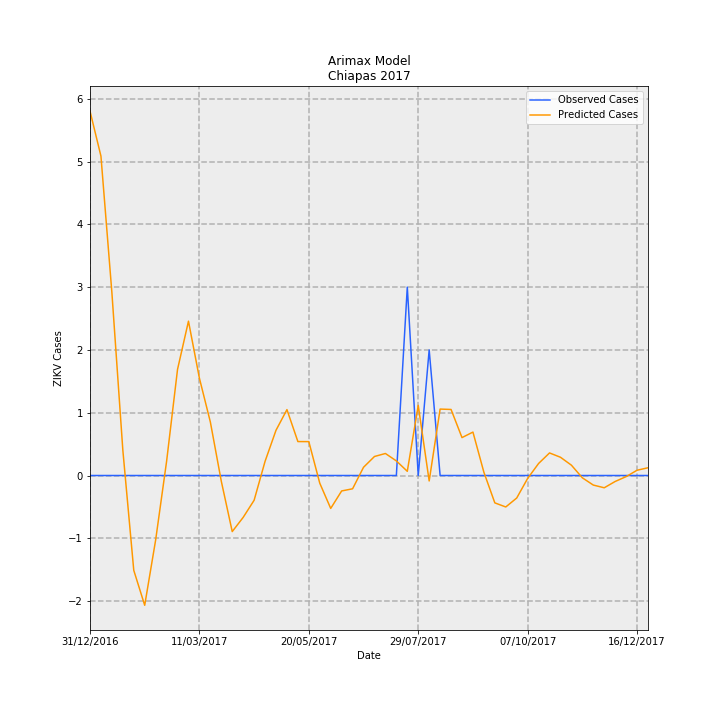

The data file committed next to this chart (first rows):
Date, predictions_incidence, observed_incidence, Predicted Cases, Observed Cases, error
31/12/2016, 0.1112, 0.0, 5.803, 0.0, -5.803
07/01/2017, 0.09748, 0.0, 5.086, 0.0, -5.086
14/01/2017, 0.05585, 0.0, 2.914, 0.0, -2.914
21/01/2017, 0.007794, 0.0, 0.4067, 0.0, -0.4067
28/01/2017, -0.02893, 0.0, -1.51, 0.0, 1.51
04/02/2017, -0.03961, 0.0, -2.067, 0.0, 2.067
11/02/2017, -0.01968, 0.0, -1.027, 0.0, 1.027
18/02/2017, 0.004307, 0.0, 0.2247, 0.0, -0.2247
25/02/2017, 0.03238, 0.0, 1.689, 0.0, -1.689
04/03/2017, 0.0471, 0.0, 2.458, 0.0, -2.458
11/03/2017, 0.02969, 0.0, 1.549, 0.0, -1.549
18/03/2017, 0.01633, 0.0, 0.8519, 0.0, -0.8519
25/03/2017, -0.001743, 0.0, -0.09095, 0.0, 0.09095
01/04/2017, -0.01711, 0.0, -0.893, 0.0, 0.893
08/04/2017, -0.01278, 0.0, -0.6667, 0.0, 0.6667
15/04/2017, -0.007554, 0.0, -0.3942, 0.0, 0.3942
22/04/2017, 0.004319, 0.0, 0.2254, 0.0, -0.2254
29/04/2017, 0.0138, 0.0, 0.7203, 0.0, -0.7203
06/05/2017, 0.02011, 0.0, 1.049, 0.0, -1.049
13/05/2017, 0.01036, 0.0, 0.5404, 0.0, -0.5404
20/05/2017, 0.01034, 0.0, 0.5394, 0.0, -0.5394
27/05/2017, -0.002341, 0.0, -0.1221, 0.0, 0.1221
03/06/2017, -0.01004, 0.0, -0.524, 0.0, 0.524
10/06/2017, -0.004714, 0.0, -0.2459, 0.0, 0.2459
17/06/2017, -0.004054, 0.0, -0.2115, 0.0, 0.2115
24/06/2017, 0.002512, 0.0, 0.1311, 0.0, -0.1311
01/07/2017, 0.005803, 0.0, 0.3028, 0.0, -0.3028
08/07/2017, 0.006718, 0.0, 0.3505, 0.0, -0.3505
15/07/2017, 0.004455, 0.0, 0.2324, 0.0, -0.2324
22/07/2017, 0.00128, 0.05749, 0.0668, 3.0, 2.933
29/07/2017, 0.0214, 0.0, 1.117, 0.0, -1.117
05/08/2017, -0.001664, 0.03833, -0.08683, 2.0, 2.087
12/08/2017, 0.02027, 0.0, 1.058, 0.0, -1.058
19/08/2017, 0.02015, 0.0, 1.052, 0.0, -1.052
26/08/2017, 0.01157, 0.0, 0.6036, 0.0, -0.6036
02/09/2017, 0.01325, 0.0, 0.6914, 0.0, -0.6914
09/09/2017, 0.0009965, 0.0, 0.052, 0.0, -0.052
16/09/2017, -0.008353, 0.0, -0.4358, 0.0, 0.4358
23/09/2017, -0.009603, 0.0, -0.5011, 0.0, 0.5011
30/09/2017, -0.006873, 0.0, -0.3586, 0.0, 0.3586
07/10/2017, -0.0008947, 0.0, -0.04669, 0.0, 0.04669
14/10/2017, 0.003669, 0.0, 0.1914, 0.0, -0.1914
21/10/2017, 0.006888, 0.0, 0.3594, 0.0, -0.3594
28/10/2017, 0.005568, 0.0, 0.2905, 0.0, -0.2905
04/11/2017, 0.003147, 0.0, 0.1642, 0.0, -0.1642
11/11/2017, -0.0007054, 0.0, -0.03681, 0.0, 0.03681
18/11/2017, -0.002918, 0.0, -0.1522, 0.0, 0.1522
25/11/2017, -0.003746, 0.0, -0.1955, 0.0, 0.1955
02/12/2017, -0.00182, 0.0, -0.09494, 0.0, 0.09494
09/12/2017, -0.0003456, 0.0, -0.01803, 0.0, 0.01803
16/12/2017, 0.001605, 0.0, 0.08376, 0.0, -0.08376
23/12/2017, 0.002367, 0.0, 0.1235, 0.0, -0.1235
